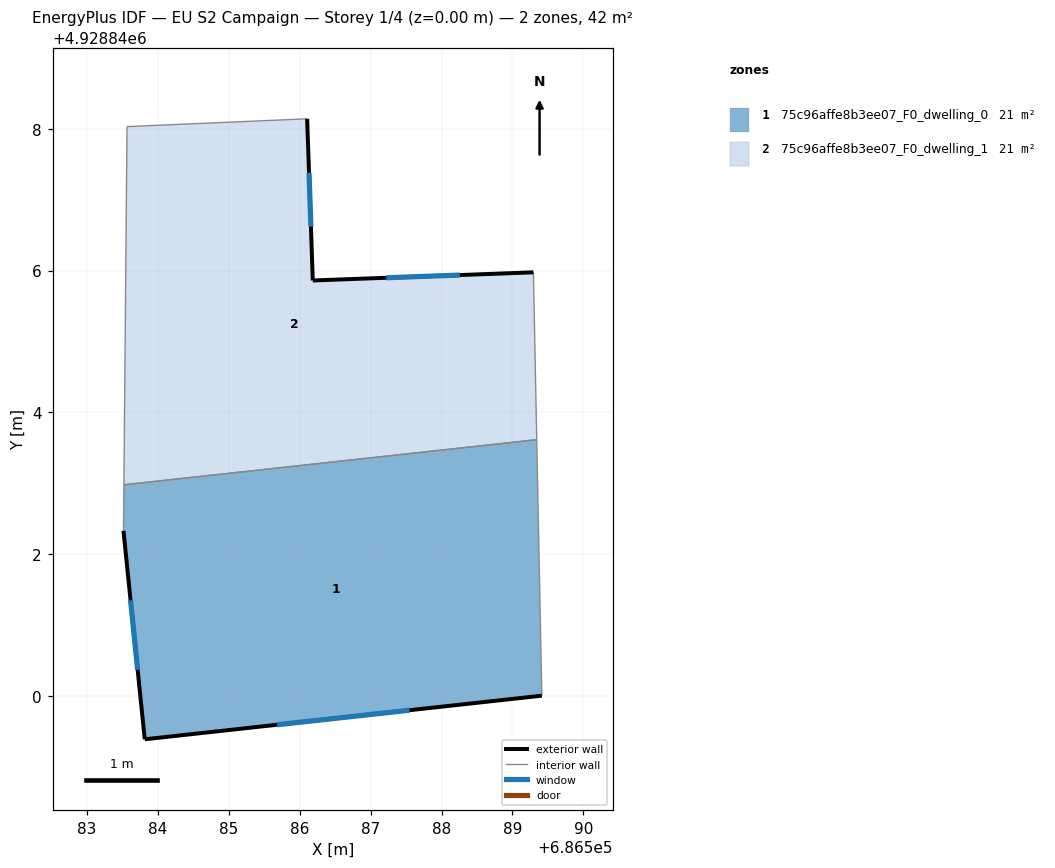
=== STOREY PLAN SPEC (per zone: floor XY polygon, exterior-wall plan segments, windows/doors) ===
zone 1: 75c96affe8b3ee07_F0_dwelling_0  (20.8 m²)
  floor: (686589.34, 4928843.62) (686589.41, 4928840.01) (686583.81, 4928839.39) (686583.51, 4928842.33) (686583.52, 4928842.98)
  exterior wall: (686583.81, 4928839.39) – (686589.41, 4928840.01)  [5.6 m]
    window: (686585.68, 4928839.60) – (686587.55, 4928839.80)  [1.9 m²]
  exterior wall: (686583.51, 4928842.33) – (686583.81, 4928839.39)  [3.0 m]
    window: (686583.61, 4928841.35) – (686583.71, 4928840.37)  [1.0 m²]
  interior walls: 3
zone 2: 75c96affe8b3ee07_F0_dwelling_1  (20.8 m²)
  floor: (686589.30, 4928845.98) (686589.34, 4928843.62) (686583.52, 4928842.98) (686583.56, 4928848.03) (686586.10, 4928848.14) (686586.18, 4928845.86)
  exterior wall: (686586.18, 4928845.86) – (686586.10, 4928848.14)  [2.3 m]
    window: (686586.16, 4928846.62) – (686586.13, 4928847.38)  [0.8 m²]
  exterior wall: (686589.30, 4928845.98) – (686586.18, 4928845.86)  [3.1 m]
    window: (686588.26, 4928845.94) – (686587.22, 4928845.90)  [1.0 m²]
  interior walls: 4

=== DERIVED (storey summary) ===
Building: EU S2 Campaign
Storey: 1 of 4  (floor level z = 0.00 m)
Storey gross floor area: 41.6 m²
Zones on this storey: 2
  - 75c96affe8b3ee07_F0_dwelling_0: floor 20.8 m²; exterior wall 8.6 m (25.8 m²); 2 window(s) 2.9 m²; WWR 11.1%
  - 75c96affe8b3ee07_F0_dwelling_1: floor 20.8 m²; exterior wall 5.4 m (16.2 m²); 2 window(s) 1.8 m²; WWR 11.1%
Zone adjacency (shared interzone walls):
  - 75c96affe8b3ee07_F0_dwelling_0 ↔ 75c96affe8b3ee07_F0_dwelling_1